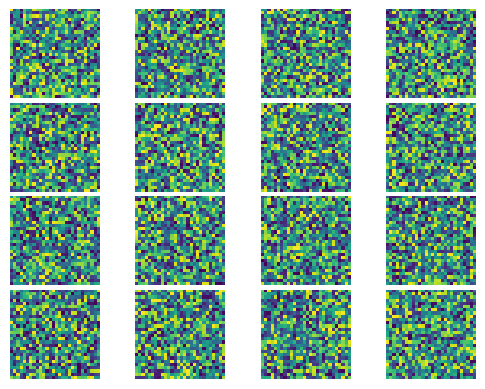

Write the Python code that produced this figure. (Note: this script raises an exception after producing the figure.)
#!/usr/bin/python



import numpy as np
import matplotlib.pyplot as plt
import matplotlib.gridspec as gridspec
import pylab



class ImgGrids(object):
    '''
    TODO: add annotations
    '''
    def __init__(self, fig_num):
        self.fig_num = fig_num
        self.fig = plt.figure(fig_num)
        plt.ion()

    def draw(self, img):
        batch_size, c, w, h = img.shape
        sqrtn = int(np.ceil(np.sqrt(batch_size)))

        plt.figure(self.fig_num)
        gs = gridspec.GridSpec(sqrtn, sqrtn)
        gs.update(wspace=0.05, hspace=0.05)

        for i,image in enumerate(img):
            ax = plt.subplot(gs[i])
            plt.axis('off')
            ax.set_xticklabels([])
            ax.set_yticklabels([])
            ax.set_aspect('equal')

            if c == 3 or c == 4:
                plt.imshow(image)
            else:
                plt.imshow(image.reshape(w,h))
        plt.show()
        plt.pause(0.001)





def draw_loss(loss, titles, fig_num):
    subnum = len(loss)

    _, ax = plt.subplots(subnum,1, num=fig_num, sharex=False,sharey=False)
    plt.ioff()
    for sn in range(subnum):
        x = np.arange(loss[sn].shape[0])
        y = loss[sn]
        ax[sn].plot(x,y)
        ax[sn].set_title(titles[sn])
    plt.show()




if __name__ == "__main__":
    arr = np.random.rand(32,32)

    y1 = np.ones((10,))
    y2 = np.ones((12,))

    imhd = ImgGrids(3)
    for i in range(15):
        img = np.random.rand(16,1,28,28)
        imhd.draw(img)
        show_image(img, 1)


